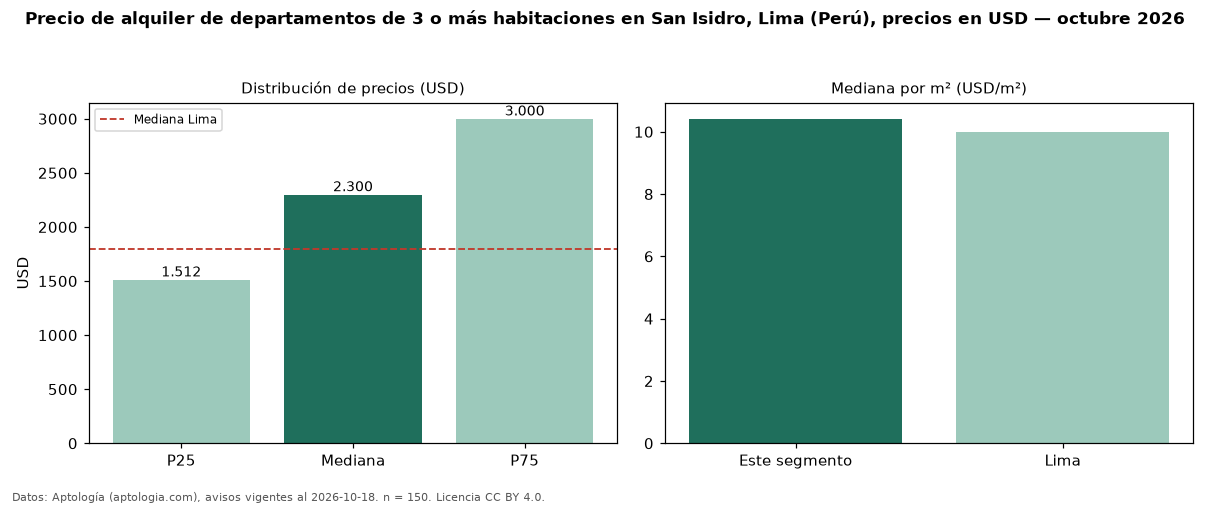

The data file committed next to this chart (first rows):
seccion, metrica, valor, moneda, n
precio, p25, 1512, USD, 150
precio, mediana, 2300, USD, 150
precio, p75, 3000, USD, 150
precio, minimo, 850.0, USD, 150
precio, maximo, 10000, USD, 150
m2, mediana_precio_m2, 10.42, USD, 149
m2, area_mediana_m2, 215.0, m2, 149
banos, mediana_banos, 3.0, , 
parqueadero, pct_con_parqueadero, 100.0, %, 148
habitaciones, 3+, 2300, USD, 150
ciudad, mediana_ciudad_referencia, 1800, USD, 
ciudad, mediana_m2_ciudad, 10.0, USD, 
fuente, fecha_datos, 2026-10-18, , 
fuente, atribucion, https://www.aptologia.com/pe/alquiler/li…, , 
fuente, licencia, CC BY 4.0, , 
